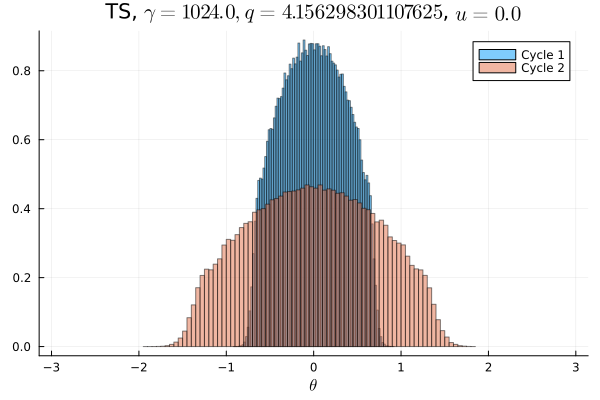

The file beside this chart, header and first rows:
Cycle 1, Cycle 2
0.0, 0.0
0.0, 0.0
0.0, 0.0
0.0, 0.0
0.0, 0.0
0.0, 0.0
0.0, 0.0
0.0, 0.0
0.0, 0.0
0.0, 0.0
0.0, 0.0
0.0, 0.0
0.0, 0.0
0.0, 0.0
0.0, 0.0
0.0, 0.0
0.0, 0.0
0.0, 0.0
0.0, 0.0
0.0, 3.125e-6
0.0, 9.375e-6
0.0, 1.5625e-5
0.0, 7.1875e-5
0.0, 0.0002094
0.0, 0.0005844
0.0, 0.001303
0.0, 0.002863
0.0, 0.005753
0.0, 0.009047
0.0, 0.01246
0.0, 0.01397
0.0, 0.01422
0.0, 0.0154
0.0, 0.01802
0.0, 0.01944
3.125e-6, 0.01955
9.0625e-5, 0.02115
0.0012, 0.02244
0.008481, 0.02287
0.02474, 0.02474
0.03091, 0.025
0.03679, 0.02575
0.04034, 0.02672
0.04465, 0.02705
0.048, 0.02789
0.04985, 0.02827
0.05187, 0.02855
0.05358, 0.02838
0.05441, 0.0292
0.05502, 0.02936
0.05486, 0.02927
0.05399, 0.02874
0.05384, 0.02859
0.05203, 0.02857
0.05014, 0.02789
0.04811, 0.02786
0.04441, 0.02713
0.04097, 0.02659
0.03663, 0.02596
0.03094, 0.02506
... 40 more rows
